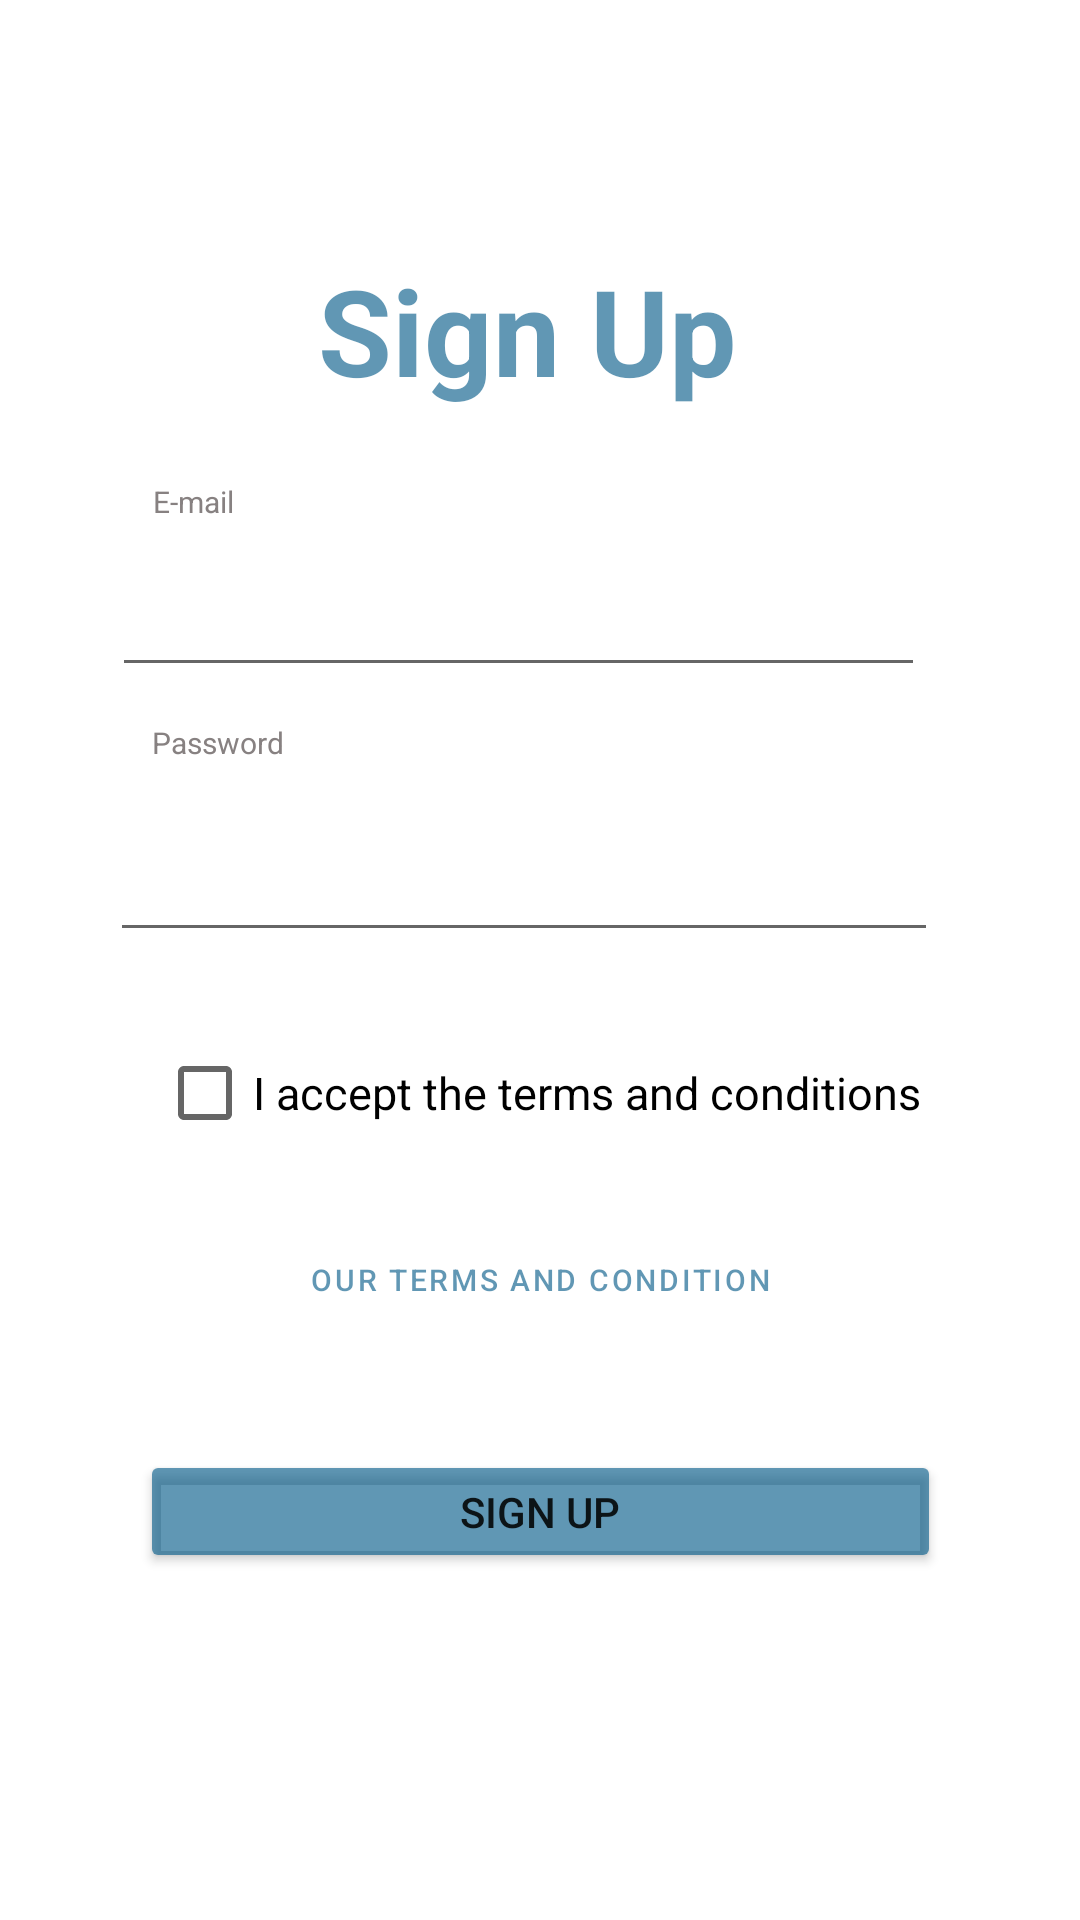

The Android layout XML behind this screen, and the referenced resources:
<!-- AndroidManifest.xml: application theme Theme.Kaiju -->
<!-- res/layout/activity_sign_up.xml -->
<?xml version="1.0" encoding="utf-8"?>
<androidx.constraintlayout.widget.ConstraintLayout xmlns:android="http://schemas.android.com/apk/res/android"
    xmlns:app="http://schemas.android.com/apk/res-auto"
    xmlns:tools="http://schemas.android.com/tools"
    android:layout_width="match_parent"
    android:layout_height="match_parent"
    tools:context=".views.SignUp">

    <TextView
        android:id="@+id/textView7"
        android:layout_width="wrap_content"
        android:layout_height="wrap_content"
        android:text="Sign Up"
        android:textColor="#9F015887"
        android:textSize="40dp"
        android:textStyle="bold"
        app:layout_constraintBottom_toTopOf="@+id/signUpButton"
        app:layout_constraintEnd_toEndOf="parent"
        app:layout_constraintHorizontal_bias="0.481"
        app:layout_constraintStart_toStartOf="parent"
        app:layout_constraintTop_toTopOf="parent"
        app:layout_constraintVertical_bias="0.194" />

    <Button
        android:id="@+id/signUpButton"
        android:layout_width="267dp"
        android:layout_height="41dp"
        android:backgroundTint="#9F015887"
        android:text="Sign up"
        app:cornerRadius="20dp"
        app:layout_constraintBottom_toBottomOf="parent"
        app:layout_constraintEnd_toEndOf="parent"
        app:layout_constraintStart_toStartOf="parent"
        app:layout_constraintTop_toTopOf="parent"
        app:layout_constraintVertical_bias="0.807" />

    <TextView
        android:id="@+id/textView9"
        android:layout_width="wrap_content"
        android:layout_height="wrap_content"
        android:text="E-mail"
        android:textColor="#878181"
        android:textSize="10dp"
        app:layout_constraintBottom_toBottomOf="parent"
        app:layout_constraintEnd_toEndOf="parent"
        app:layout_constraintHorizontal_bias="0.153"
        app:layout_constraintStart_toStartOf="parent"
        app:layout_constraintTop_toTopOf="parent"
        app:layout_constraintVertical_bias="0.256" />

    <TextView
        android:id="@+id/textView10"
        android:layout_width="wrap_content"
        android:layout_height="wrap_content"
        android:text="Password"
        android:textColor="#878181"
        android:textSize="10dp"
        app:layout_constraintBottom_toBottomOf="parent"
        app:layout_constraintEnd_toEndOf="parent"
        app:layout_constraintHorizontal_bias="0.16"
        app:layout_constraintStart_toStartOf="parent"
        app:layout_constraintTop_toTopOf="parent"
        app:layout_constraintVertical_bias="0.384" />

    <EditText
        android:id="@+id/etEmail"
        android:layout_width="271dp"
        android:layout_height="41dp"
        android:ems="10"
        android:inputType="textEmailAddress"
        app:layout_constraintBottom_toBottomOf="parent"
        app:layout_constraintEnd_toEndOf="parent"
        app:layout_constraintHorizontal_bias="0.421"
        app:layout_constraintStart_toStartOf="parent"
        app:layout_constraintTop_toTopOf="parent"
        app:layout_constraintVertical_bias="0.314" />

    <EditText
        android:id="@+id/etPasswordS"
        android:layout_width="276dp"
        android:layout_height="51dp"
        android:ems="10"
        android:inputType="textPassword"
        app:layout_constraintBottom_toBottomOf="parent"
        app:layout_constraintEnd_toEndOf="parent"
        app:layout_constraintHorizontal_bias="0.437"
        app:layout_constraintStart_toStartOf="parent"
        app:layout_constraintTop_toTopOf="parent"
        app:layout_constraintVertical_bias="0.452" />

    <CheckBox
        android:id="@+id/checkTC"
        android:layout_width="wrap_content"
        android:layout_height="wrap_content"
        android:text="I accept the terms and conditions"
        android:textSize="15dp"
        app:layout_constraintBottom_toBottomOf="parent"
        app:layout_constraintEnd_toEndOf="parent"
        app:layout_constraintHorizontal_bias="0.496"
        app:layout_constraintStart_toStartOf="parent"
        app:layout_constraintTop_toTopOf="parent"
        app:layout_constraintVertical_bias="0.575" />

    <Button
        android:id="@+id/TCButton"
        style="?attr/materialButtonOutlinedStyle"
        android:layout_width="wrap_content"
        android:layout_height="wrap_content"
        android:text="@string/our_terms_and_condition"
        android:textColor="#9F015887"
        android:textSize="10dp"
        app:cornerRadius="20dp"
        app:layout_constraintBottom_toBottomOf="parent"
        app:layout_constraintEnd_toEndOf="parent"
        app:layout_constraintStart_toStartOf="parent"
        app:layout_constraintTop_toTopOf="parent"
        app:layout_constraintVertical_bias="0.68" />

</androidx.constraintlayout.widget.ConstraintLayout>
<!-- resources referenced by this layout -->
<resources>
  <string name="our_terms_and_condition">Our terms and condition</string>
  <style name="Theme.Kaiju" parent="Theme.MaterialComponents.DayNight.DarkActionBar">
          
          <item name="colorPrimary">@color/purple_500</item>
          <item name="colorPrimaryVariant">@color/purple_700</item>
          <item name="colorOnPrimary">@color/white</item>
          
          <item name="colorSecondary">@color/teal_200</item>
          <item name="colorSecondaryVariant">@color/teal_700</item>
          <item name="colorOnSecondary">@color/black</item>
          
          <item name="android:statusBarColor">?attr/colorPrimaryVariant</item>
          
      </style>
  <color name="purple_500">#FF6200EE</color>
  <color name="purple_700">#FF3700B3</color>
  <color name="white">#FFFFFFFF</color>
  <color name="teal_200">#FF03DAC5</color>
  <color name="teal_700">#FF018786</color>
  <color name="black">#FF000000</color>
</resources>
